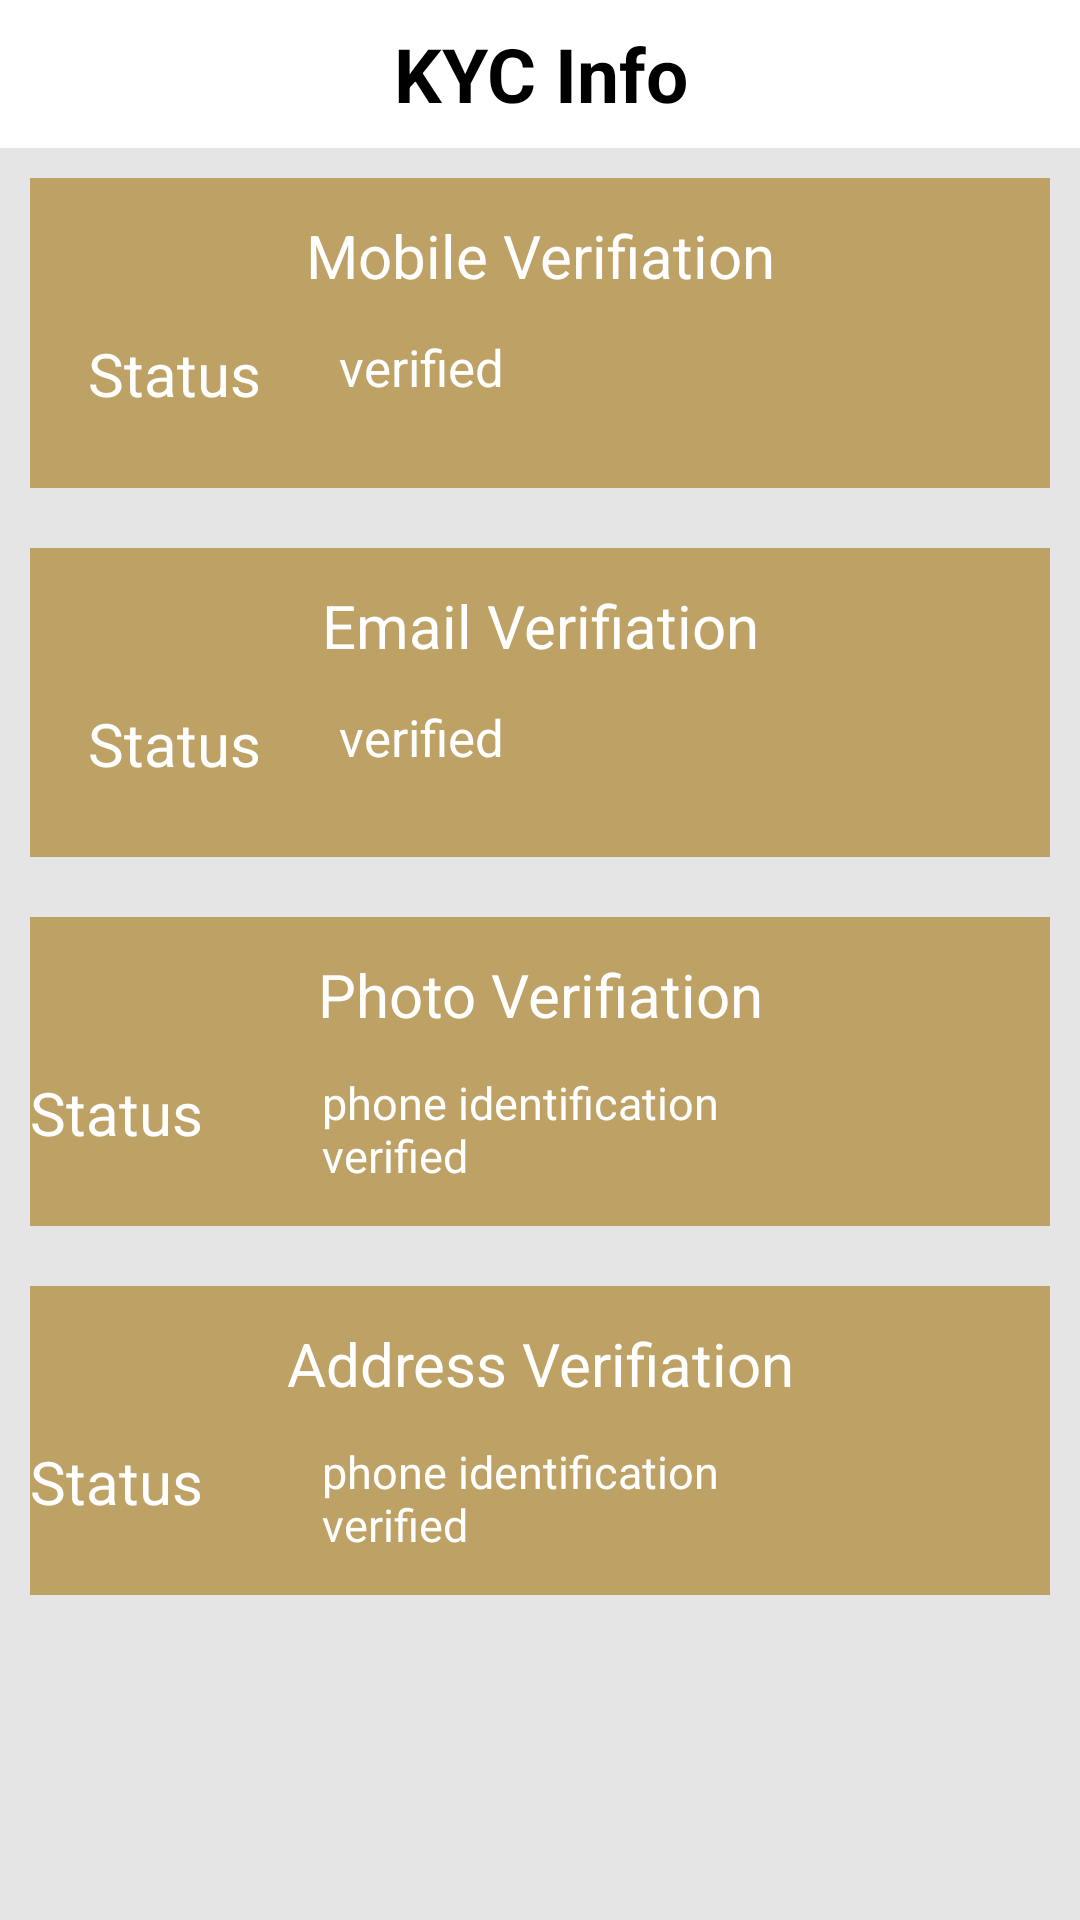

Write the Android layout XML for this screen, with the resource values it uses.
<!-- AndroidManifest.xml: application theme AppTheme -->
<!-- res/layout/kyc.xml -->
<?xml version="1.0" encoding="utf-8"?>
<LinearLayout
    xmlns:android="http://schemas.android.com/apk/res/android"
    android:orientation="vertical"
    android:layout_width="match_parent"
    android:layout_height="match_parent"
    android:background="@color/graycol"
   >
<TextView
    android:layout_width="match_parent"
    android:layout_height="match_parent"
    android:text="KYC Info"
    android:gravity="center"
    android:background="@color/white"
    android:textSize="25dp"
    android:textStyle="bold"
    android:layout_weight="1.2"
    android:textColor="@color/black"/>

  <LinearLayout
      android:layout_width="match_parent"
      android:layout_height="match_parent"
      android:orientation="vertical"
      android:padding="10dp"
      android:layout_weight="1.05">
     <TextView
         android:layout_width="match_parent"
         android:layout_height="match_parent"
         android:textColor="@color/white"
         android:gravity="center"
         android:layout_weight="1"
         android:textSize="20dp"
         android:background="@color/colorPrimary"
         android:text="Mobile Verifiation"/>
    <LinearLayout
        android:layout_width="match_parent"
        android:background="@color/colorPrimary"
        android:layout_height="match_parent"

        android:layout_weight="1">
  <TextView
      android:layout_width="match_parent"
      android:layout_height="match_parent"
      android:layout_weight="2.5"/>
     <TextView
         android:layout_width="match_parent"
         android:layout_height="match_parent"
         android:textColor="@color/white"
         android:layout_weight="2"
         android:textSize="20dp"
         android:text="Status"/>

     <TextView
         android:layout_width="match_parent"
         android:layout_height="match_parent"
         android:layout_weight="0.8"
         android:textColor="@color/white"
         android:id="@+id/mobile_verify"
         android:textSize="17dp"
         android:text="verified"/>


    </LinearLayout>

  </LinearLayout>
    <LinearLayout
        android:layout_width="match_parent"
        android:layout_height="match_parent"
        android:orientation="vertical"
        android:padding="10dp"
        android:layout_weight="1.05">
        <TextView
            android:layout_width="match_parent"
            android:layout_height="match_parent"
            android:textColor="@color/white"
            android:gravity="center"
            android:textSize="20dp"
            android:layout_weight="1"
            android:background="@color/colorPrimary"
            android:text="Email Verifiation"/>
        <LinearLayout
            android:layout_width="match_parent"
            android:background="@color/colorPrimary"
            android:layout_height="match_parent"
            android:layout_weight="1">
            <TextView
                android:layout_width="match_parent"
                android:layout_height="match_parent"
                android:layout_weight="2.5"/>
            <TextView
                android:layout_width="match_parent"
                android:layout_height="match_parent"
                android:textColor="@color/white"
                android:layout_weight="2"
                android:textSize="20dp"
                android:text="Status"/>

            <TextView
                android:layout_width="match_parent"
                android:layout_height="match_parent"
                android:layout_weight="0.8"
                android:textColor="@color/white"
                android:textSize="17dp"
                android:id="@+id/email_verify"
                android:text="verified"/>


        </LinearLayout>

    </LinearLayout>
    <LinearLayout
        android:layout_width="match_parent"
        android:layout_height="match_parent"
        android:orientation="vertical"
        android:padding="10dp"
        android:layout_weight="1.05">
        <TextView
            android:layout_width="match_parent"
            android:layout_height="match_parent"
            android:textColor="@color/white"
            android:gravity="center"
            android:textSize="20dp"
            android:layout_weight="1"
            android:background="@color/colorPrimary"
            android:text="Photo Verifiation"/>
        <LinearLayout
            android:layout_width="match_parent"
            android:background="@color/colorPrimary"
            android:layout_height="match_parent"
            android:layout_weight="1">

            <TextView
                android:layout_width="match_parent"
                android:layout_height="match_parent"
                android:textColor="@color/white"
                android:layout_weight="1"
                android:textSize="20dp"
                android:text="Status"/>

            <TextView
                android:layout_width="match_parent"
                android:layout_height="match_parent"
                android:layout_weight="0.8"
                android:textColor="@color/white"
                android:textSize="15dp"
                android:id="@+id/photo_verify"
                android:text="phone identification verified"/>

        <ImageView
            android:layout_width="match_parent"
            android:layout_height="match_parent"
            android:layout_weight="1"/>
        </LinearLayout>

    </LinearLayout>
    <LinearLayout
        android:layout_width="match_parent"
        android:layout_height="match_parent"
        android:orientation="vertical"
        android:padding="10dp"
        android:layout_weight="1.05">
        <TextView
            android:layout_width="match_parent"
            android:layout_height="match_parent"
            android:textColor="@color/white"
            android:gravity="center"
            android:textSize="20dp"
            android:layout_weight="1"
            android:background="@color/colorPrimary"
            android:text="Address Verifiation"/>
        <LinearLayout
            android:layout_width="match_parent"
            android:background="@color/colorPrimary"
            android:layout_height="match_parent"
            android:layout_weight="1">

            <TextView
                android:layout_width="match_parent"
                android:layout_height="match_parent"
                android:textColor="@color/white"
                android:layout_weight="1"
                android:textSize="20dp"
                android:text="Status"/>

            <TextView
                android:layout_width="match_parent"
                android:layout_height="match_parent"
                android:layout_weight="0.8"
                android:textColor="@color/white"
                android:textSize="15dp"
                android:id="@+id/address_verify"
                android:text="phone identification verified"/>

            <ImageView
                android:layout_width="match_parent"
                android:layout_height="match_parent"
                android:layout_weight="1"/>
        </LinearLayout>

    </LinearLayout>
    <LinearLayout
        android:layout_width="match_parent"
        android:layout_height="match_parent"
        android:layout_weight="1.1"></LinearLayout>
</LinearLayout>
<!-- resources referenced by this layout -->
<resources>
  <color name="black">#000</color>
  <color name="colorPrimary">#bea165</color>
  <color name="graycol">#e5e5e5</color>
  <color name="white">#fff</color>
  <style name="AppTheme" parent="Theme.AppCompat.Light.DarkActionBar">
          
          <item name="colorPrimary">@color/colorPrimary</item>
          <item name="colorPrimaryDark">@color/colorPrimaryDark</item>
          <item name="colorAccent">@color/colorPrimary</item>
          <item name="windowActionBar">false</item>
          <item name="android:homeAsUpIndicator">@drawable/home_arrow</item>
          <item name="windowNoTitle">true</item>
          <item name="android:textColorHint">@color/colorPrimary</item>
      </style>
  <color name="colorPrimaryDark">#212121</color>
  <!-- drawable home_arrow: png bitmap (drawable, 505 bytes) -->
</resources>
